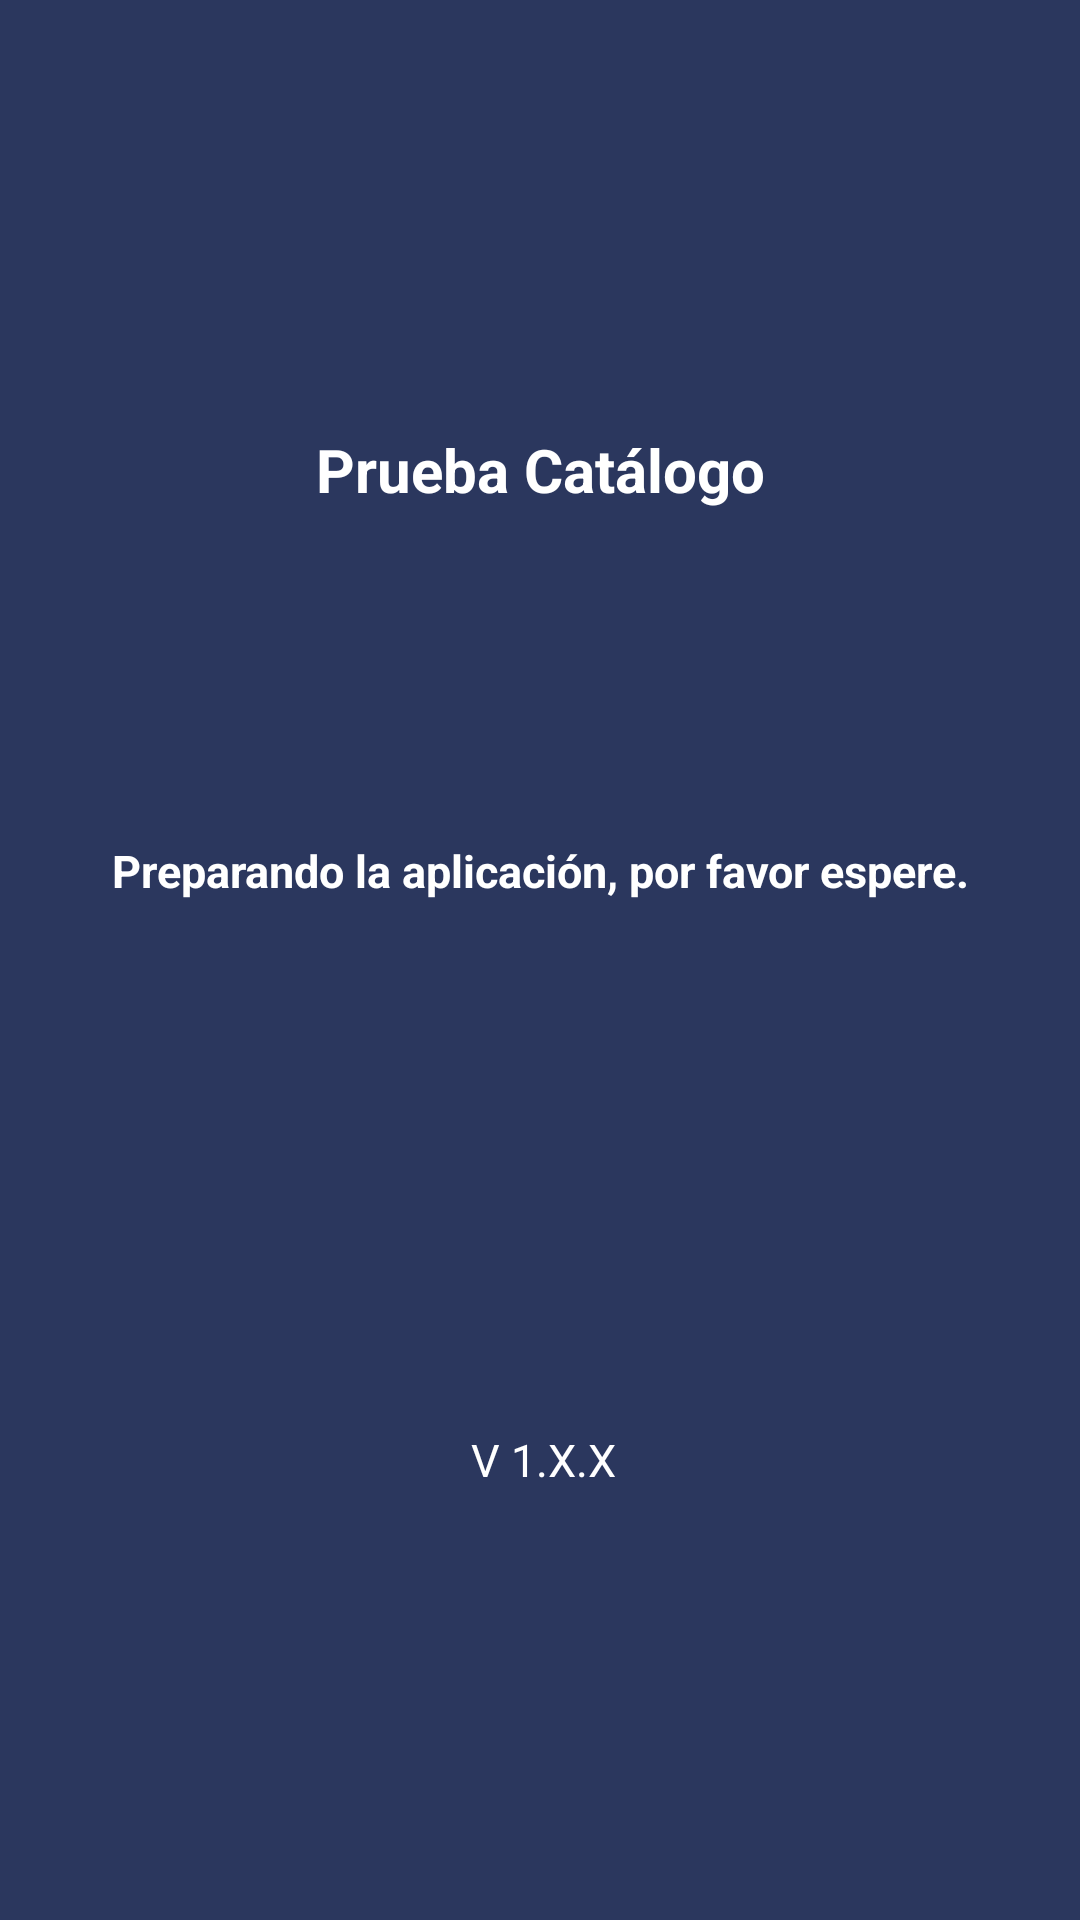

Layout XML and referenced resources for this Android screen:
<!-- AndroidManifest.xml: activity theme AppTheme.NoActionBar -->
<!-- res/layout/activity_splash.xml -->
<?xml version="1.0" encoding="utf-8"?>
<LinearLayout
    xmlns:android="http://schemas.android.com/apk/res/android"
    xmlns:tools="http://schemas.android.com/tools"
    android:id="@+id/activity_iniciar"
    android:layout_width="match_parent"
    android:layout_height="match_parent"
    android:background="@color/colorPrimary"
    tools:context="com.jhdev.pruebacatalogo.activities.SplashActivity"
    android:orientation="vertical">

    <LinearLayout
        android:layout_width="match_parent"
        android:layout_height="match_parent"
        android:padding="30dp"
        android:orientation="vertical"
        android:gravity="center">

        <TextView
            android:layout_width="match_parent"
            android:layout_height="wrap_content"
            android:textAlignment="center"
            android:layout_marginBottom="60dp"
            android:text="@string/splash_nombre"
            style="@style/PruebaTitleLabel"
            android:textColor="@android:color/white"/>

        <TextView
            android:layout_width="match_parent"
            android:layout_height="wrap_content"
            android:textAlignment="center"
            android:layout_marginTop="50dp"
            android:text="@string/splash_mensaje_bienvenida"
            style="@style/PruebaInputLabel"
            android:textColor="@android:color/white"/>

        <ProgressBar
            style="?android:attr/progressBarStyleLarge"
            android:layout_width="wrap_content"
            android:layout_height="wrap_content"
            android:layout_centerHorizontal="true"
            android:layout_marginTop="50dp"/>

        <TextView
            android:id="@+id/iniciar_tv_numeroVersion"
            android:layout_width="match_parent"
            android:layout_height="wrap_content"
            android:textAlignment="center"
            android:layout_marginTop="50dp"
            android:text="@string/splash_version"
            style="@style/PruebaTextReadOnly"
            android:textColor="@android:color/white"/>

    </LinearLayout>

</LinearLayout>
<!-- resources referenced by this layout -->
<resources>
  <color name="colorPrimary">#2b375e</color>
  <string name="splash_mensaje_bienvenida">Preparando la aplicación, por favor espere.</string>
  <string name="splash_nombre">Prueba Catálogo</string>
  <string name="splash_version">V 1.X.X</string>
  <style name="PruebaInputLabel" parent="@android:style/Widget.TextView">
          <item name="android:textSize">@dimen/label_font_size</item>
          <item name="android:textStyle">bold</item>
      </style>
  <style name="PruebaTextReadOnly" parent="@android:style/Widget.TextView">
          <item name="android:textSize">@dimen/label_font_size</item>
          <item name="android:paddingLeft">2dp</item>
      </style>
  <style name="PruebaTitleLabel" parent="@android:style/Widget.TextView">
          <item name="android:textSize">@dimen/label_title</item>
          <item name="android:textStyle">bold</item>
          <item name="android:textAlignment">center</item>
      </style>
  <style name="AppTheme.NoActionBar" parent="@style/AppTheme">
          <item name="colorPrimary">@color/colorPrimary</item>
          <item name="colorPrimaryDark">@color/colorPrimaryDark</item>
          <item name="colorAccent">@color/colorAccent</item>
          <item name="windowActionBar">false</item>
          <item name="windowNoTitle">true</item>
          <item name="android:windowContentTransitions" tools:targetApi="lollipop">true</item>
          <item name="android:windowAllowEnterTransitionOverlap" tools:targetApi="lollipop">false</item>
          <item name="android:windowAllowReturnTransitionOverlap" tools:targetApi="lollipop">true</item>
          <item name="android:windowSharedElementEnterTransition" tools:targetApi="lollipop">@transition/change_image_transform</item>
          <item name="android:windowSharedElementExitTransition" tools:targetApi="lollipop">@transition/change_image_transform</item>
      </style>
  <dimen name="label_font_size">15sp</dimen>
  <dimen name="label_title">20sp</dimen>
  <style name="AppTheme" parent="Theme.AppCompat.Light.DarkActionBar">
          
          <item name="colorPrimary">@color/colorPrimary</item>
          <item name="colorPrimaryDark">@color/colorPrimaryDark</item>
          <item name="colorAccent">@color/colorAccent</item>
      </style>
  <color name="colorPrimaryDark">#202A47</color>
  <color name="colorAccent">#FFC300</color>
</resources>
